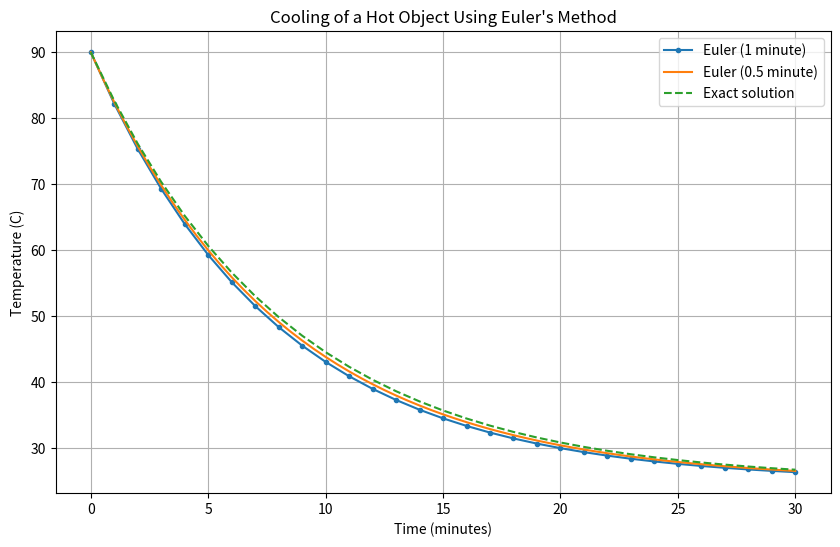

This chart was generated by the following Python code: (Note: this script raises an exception after producing the figure.)

import numpy as np
import matplotlib.pyplot as plt

# ==========================================
# TASK 17: ORDINARY DIFFERENTIAL EQUATIONS
# EULER'S METHOD
# ==========================================

# PART 1: ORIGINAL COOLING PROBLEM

T_ambient = 25.0
T_initial = 90.0
k = 0.12

h = 1.0
end_time = 30.0


# Newton's law of cooling
def cooling_rate(T):
    return -k * (T - T_ambient)


# Generate time values
time = np.arange(0, end_time + h, h)

# Store temperature values
temperature = np.zeros_like(time)
temperature[0] = T_initial

# Apply Euler's method
for i in range(len(time) - 1):
    temperature[i + 1] = (
        temperature[i] + h * cooling_rate(temperature[i])
    )

# Exact solution for comparison
exact = T_ambient + (T_initial - T_ambient) * np.exp(-k * time)

print("PART 1: ORIGINAL COOLING PROBLEM")
print(f"Euler temperature after 30 min: {temperature[-1]:.2f} C")
print(f"Exact temperature after 30 min: {exact[-1]:.2f} C")
print(f"Final absolute error: {abs(temperature[-1] - exact[-1]):.4f} C")


# PART 2: CHANGE THE TIME STEP

h_modified = 0.5

time_modified = np.arange(0, end_time + h_modified, h_modified)

temperature_modified = np.zeros_like(time_modified)
temperature_modified[0] = T_initial

for i in range(len(time_modified) - 1):
    temperature_modified[i + 1] = (
        temperature_modified[i]
        + h_modified * cooling_rate(temperature_modified[i])
    )

print("\nPART 2: MODIFIED TIME STEP")
print(f"New time step: {h_modified} minutes")
print(f"Euler temperature after 30 min: {temperature_modified[-1]:.2f} C")
print(f"Exact temperature after 30 min: {exact[-1]:.2f} C")
print(
    "Final absolute error:",
    f"{abs(temperature_modified[-1] - exact[-1]):.4f} C"
)


# PART 3: NEW APPLICATION - BATTERY DISCHARGING

# A battery starts at 5 volts and gradually loses voltage.
V_initial = 5.0
decay_constant = 0.08
battery_step = 0.5
battery_end_time = 10.0

def battery_rate(V):
    return -decay_constant * V

battery_time = np.arange(
    0, battery_end_time + battery_step, battery_step
)

voltage = np.zeros_like(battery_time)
voltage[0] = V_initial

for i in range(len(battery_time) - 1):
    voltage[i + 1] = (
        voltage[i] + battery_step * battery_rate(voltage[i])
    )

# Exact battery discharge solution for comparison
exact_voltage = V_initial * np.exp(
    -decay_constant * battery_time
)

print("\nPART 3: BATTERY DISCHARGING APPLICATION")
print(f"Initial battery voltage: {V_initial:.2f} V")
print(f"Voltage after 10 hours: {voltage[-1]:.2f} V")
print(f"Exact voltage after 10 hours: {exact_voltage[-1]:.2f} V")


# PART 4: PLOT THE RESULTS

plt.figure(figsize=(10, 6))

plt.plot(
    time,
    temperature,
    marker="o",
    markersize=3,
    label="Euler (1 minute)"
)

plt.plot(
    time_modified,
    temperature_modified,
    label="Euler (0.5 minute)"
)

plt.plot(
    time,
    exact,
    linestyle="--",
    label="Exact solution"
)

plt.xlabel("Time (minutes)")
plt.ylabel("Temperature (C)")
plt.title("Cooling of a Hot Object Using Euler's Method")
plt.legend()
plt.grid(True)

plt.savefig(
    "task_17_euler_ode/output/cooling_results.png",
    dpi=300,
    bbox_inches="tight"
)

plt.show()


plt.figure(figsize=(10, 6))

plt.plot(
    battery_time,
    voltage,
    marker="o",
    markersize=3,
    label="Euler estimate"
)

plt.plot(
    battery_time,
    exact_voltage,
    linestyle="--",
    label="Exact solution"
)

plt.xlabel("Time (hours)")
plt.ylabel("Battery voltage (V)")
plt.title("Battery Voltage Discharge Using Euler's Method")
plt.legend()
plt.grid(True)

plt.savefig(
    "task_17_euler_ode/output/battery_discharge.png",
    dpi=300,
    bbox_inches="tight"
)

plt.show()
